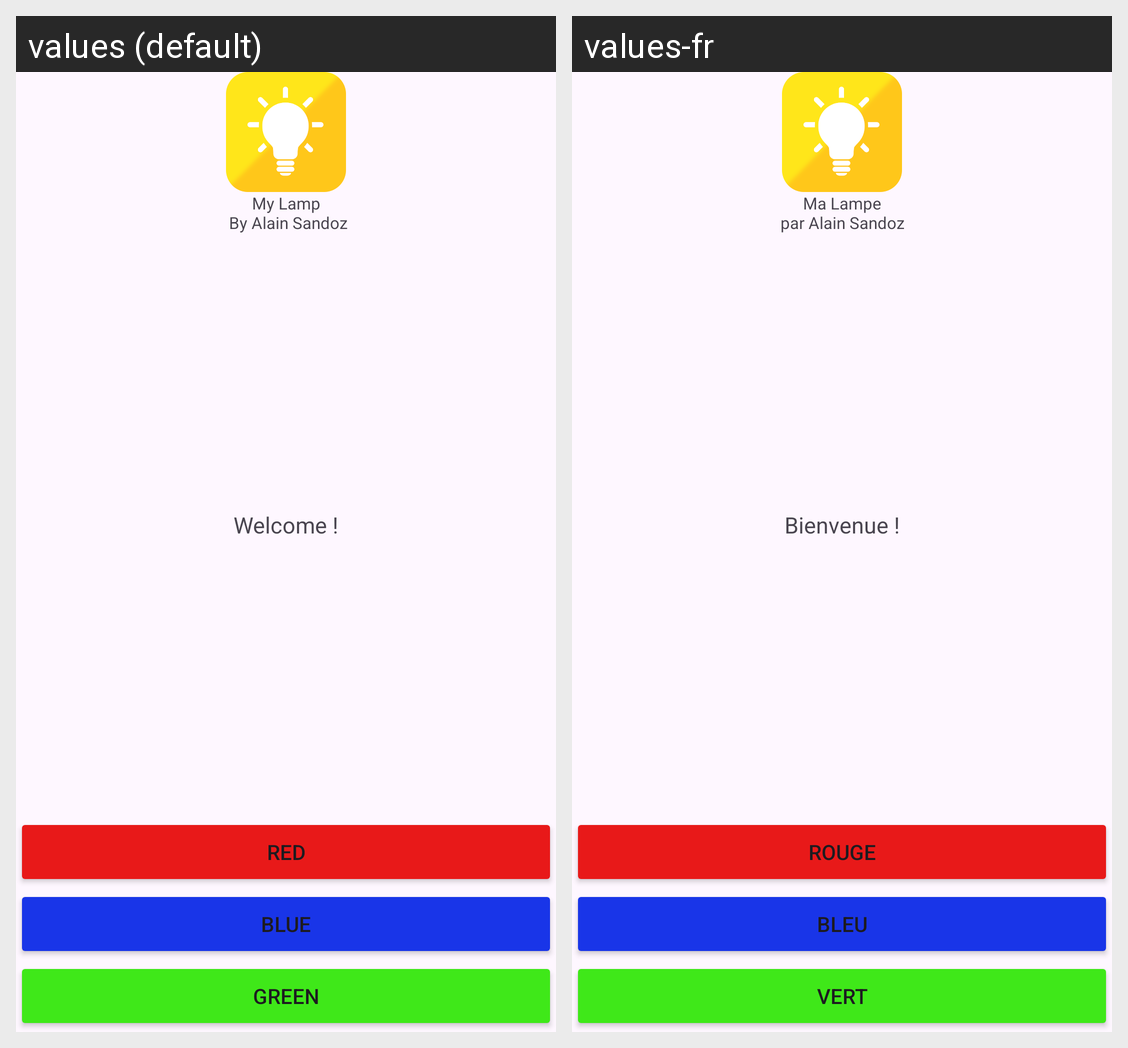

Translations of the strings shown on this Android screen, per locale in the grid:
Android screen res/layout/accueil_layout.xml rendered under 2 locales, left to right: values (default), values-fr. Device: Nexus 5 (rendered at 1080×1920; each locale shown at half size, 540×960, under a caption strip naming it); theme Theme.MyLight.
Strings drawn on this screen, with the default value and each locale's value (text and hints the layout hard-codes, and strings that could not be matched under every locale, appear in the picture but are not listed):

red
  values: red
  values-fr: rouge

green
  values: green
  values-fr: vert

blue
  values: blue
  values-fr: bleu

welcome
  values: Welcome !
  values-fr: Bienvenue !

author
  values: My Lamp
       By Alain Sandoz
  values-fr: Ma Lampe
      par Alain Sandoz
